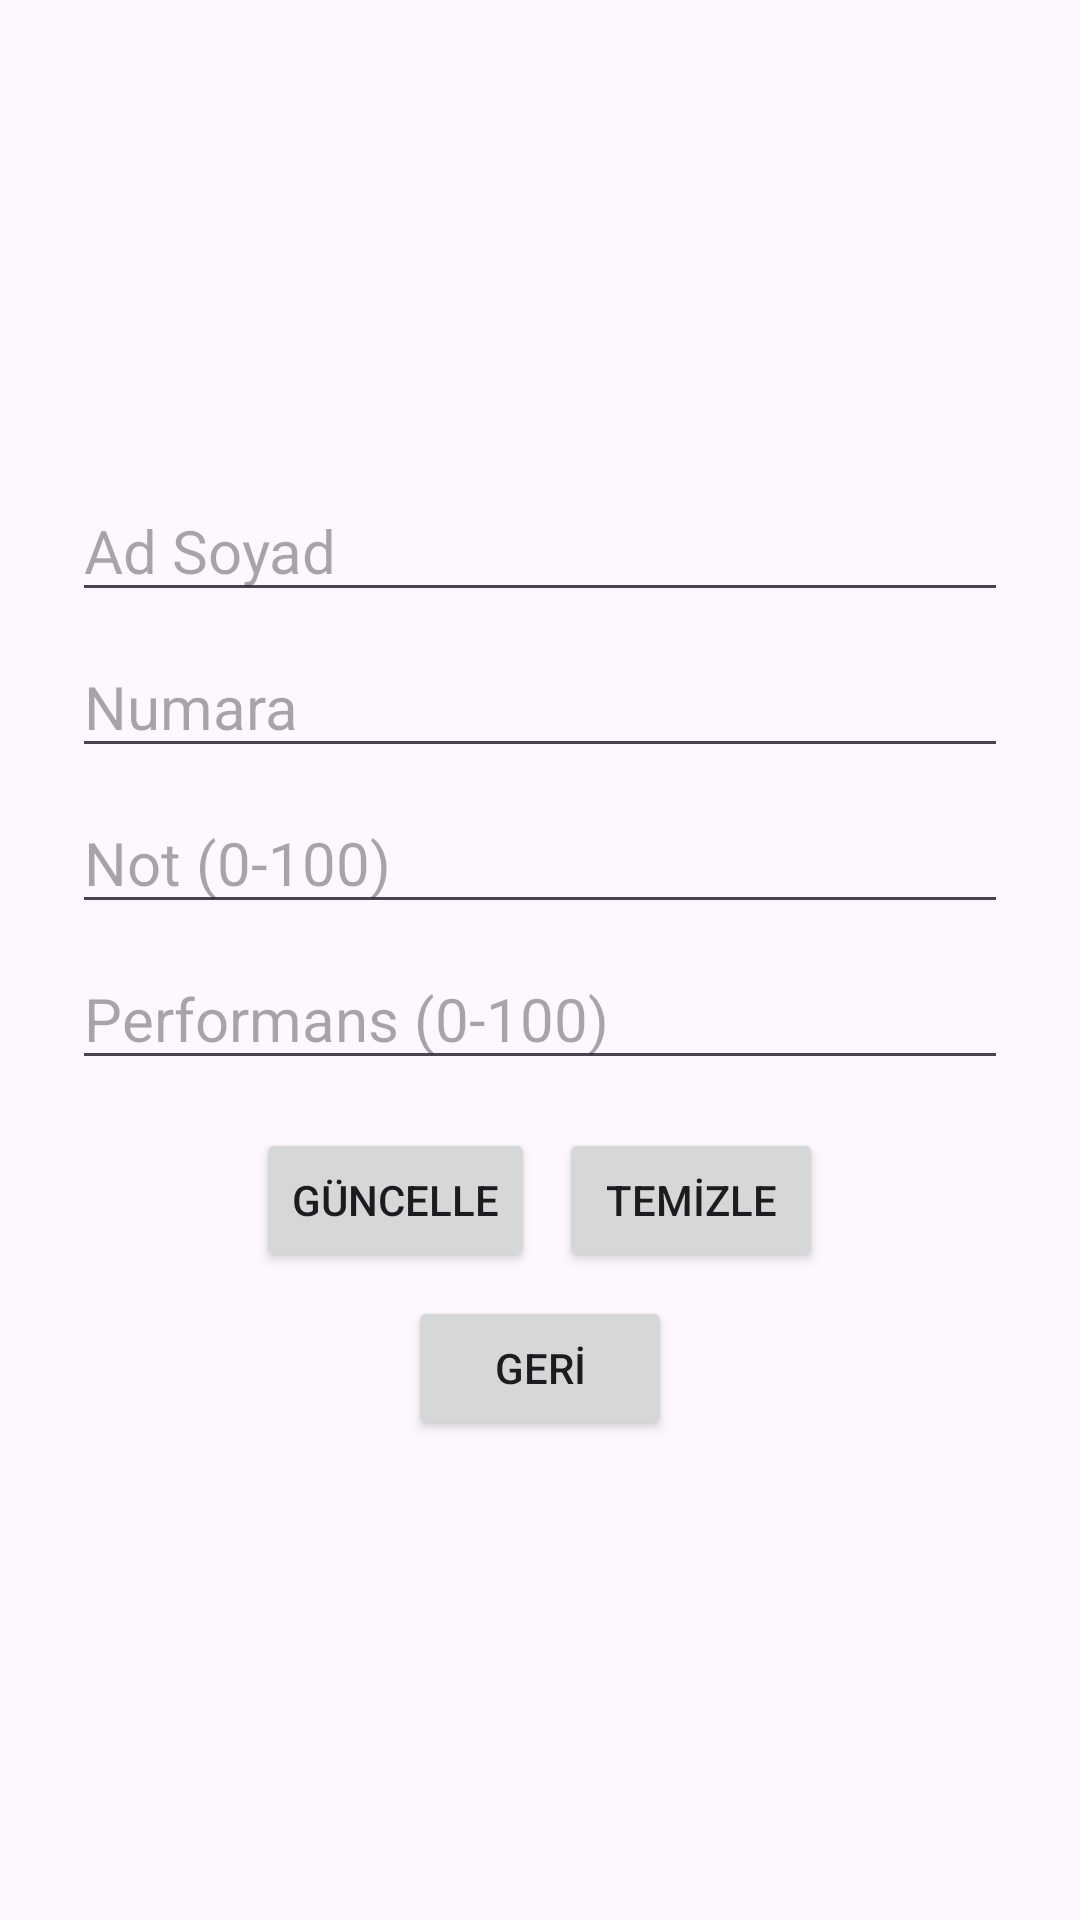

The Android layout XML behind this screen, and the referenced resources:
<!-- AndroidManifest.xml: application theme Theme.VeriListeleme -->
<!-- res/layout/activity_student_detail.xml -->
<LinearLayout xmlns:android="http://schemas.android.com/apk/res/android"
    android:padding="24dp"
    android:orientation="vertical"
    android:gravity="center"
    android:layout_width="match_parent"
    android:layout_height="match_parent">

    <EditText
        android:id="@+id/etDetailName"
        android:layout_width="match_parent"
        android:layout_height="wrap_content"
        android:hint="Ad Soyad"
        android:layout_marginBottom="8dp"
        android:textSize="20sp" />

    <EditText
        android:id="@+id/etDetailNumber"
        android:layout_width="match_parent"
        android:layout_height="wrap_content"
        android:hint="Numara"
        android:inputType="number"
        android:layout_marginBottom="8dp"
        android:textSize="20sp" />

    <EditText
        android:id="@+id/etDetailNote"
        android:layout_width="match_parent"
        android:layout_height="wrap_content"
        android:hint="Not (0-100)"
        android:inputType="numberDecimal"
        android:layout_marginBottom="8dp"
        android:maxLength="5"
        android:textSize="20sp" />

    <EditText
        android:id="@+id/etDetailPerformance"
        android:layout_width="match_parent"
        android:layout_height="wrap_content"
        android:hint="Performans (0-100)"
        android:inputType="numberDecimal"
        android:layout_marginBottom="16dp"
        android:maxLength="5"
        android:textSize="20sp" />

    <LinearLayout
        android:layout_width="wrap_content"
        android:layout_height="wrap_content"
        android:orientation="horizontal"
        android:gravity="center">

        <Button
            android:id="@+id/btnUpdate"
            android:layout_width="wrap_content"
            android:layout_height="wrap_content"
            android:text="GÜNCELLE"
            android:layout_marginEnd="8dp" />

        <Button
            android:id="@+id/btnClear"
            android:layout_width="wrap_content"
            android:layout_height="wrap_content"
            android:text="TEMİZLE" />

    </LinearLayout>

    <Button
        android:id="@+id/btnBack"
        android:layout_width="wrap_content"
        android:layout_height="wrap_content"
        android:text="GERİ"
        android:layout_marginTop="8dp" />

</LinearLayout>
<!-- resources referenced by this layout -->
<resources>
  <style name="Theme.VeriListeleme" parent="Base.Theme.VeriListeleme" />
  <style name="Base.Theme.VeriListeleme" parent="Theme.Material3.DayNight.NoActionBar">
          
          
      </style>
</resources>
